Labelled photos from "data", an image-classification folder in RohitKumarkolli/cat-dog-classifier. The possible labels are: cats, dogs.

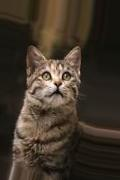
Label: cats

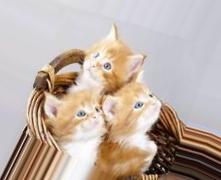
Label: cats

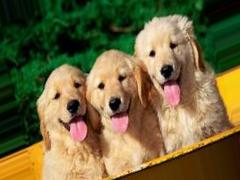
Label: dogs

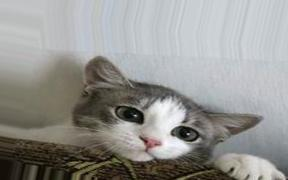
Label: cats

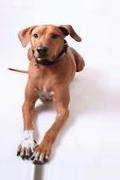
Label: dogs

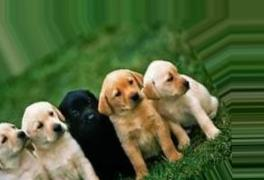
Label: dogs
